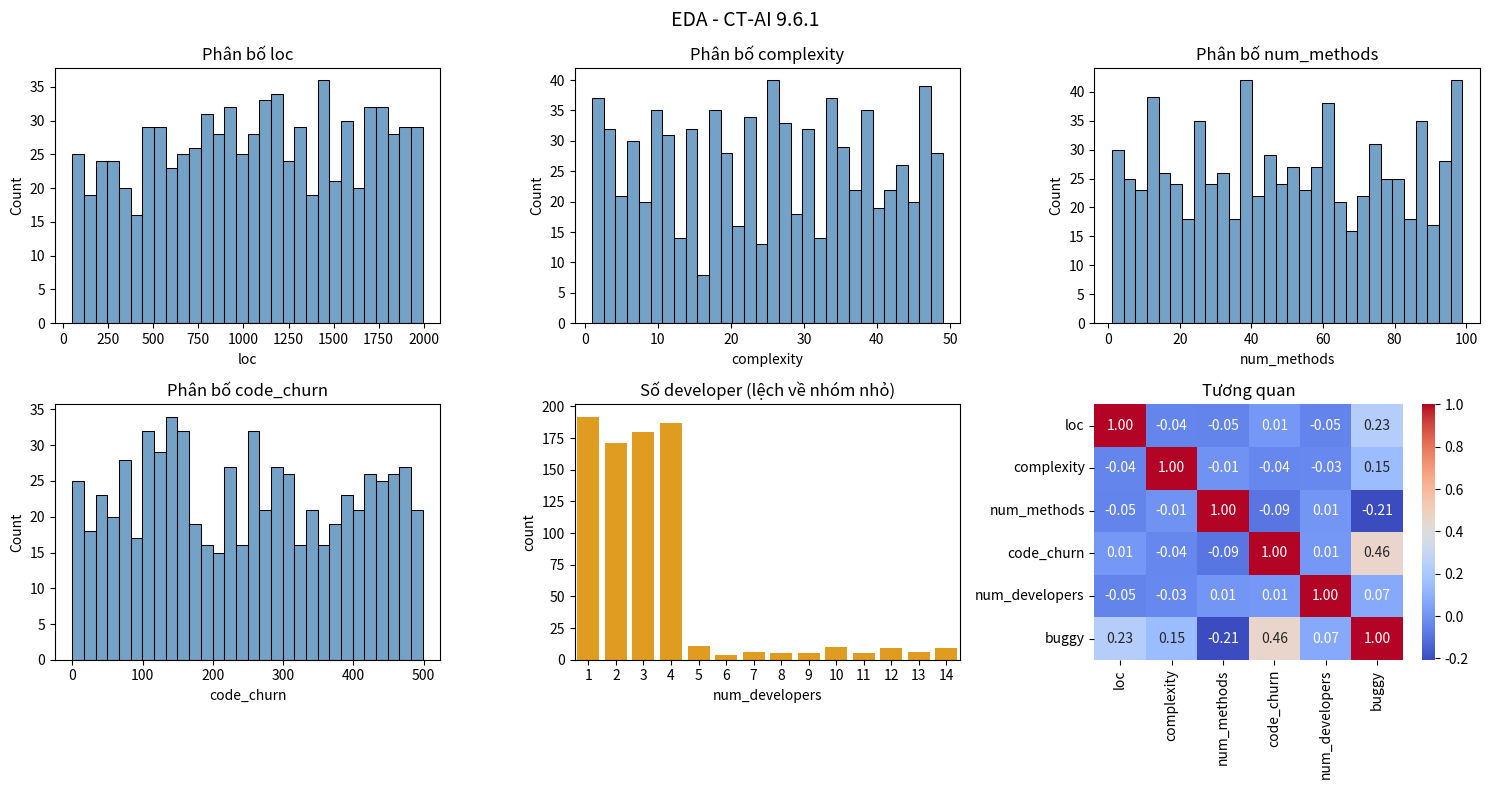

Reproduce this figure in Python.
"""
ISTQB CT-AI - Chương 9 (mục 9.6.1) Hands-on: Exploratory Testing & Exploratory Data Analysis (EDA) (H2)

Yêu cầu syllabus: với một model + dataset, thực hiện "data tour" (xem các loại dữ liệu và
phân bố của từng tham số), làm EDA để tìm DỮ LIỆU THIẾU và/hoặc BIAS tiềm ẩn.

Dataset: dữ liệu defect (mô phỏng) được CỐ Ý làm "bẩn" để EDA có thứ để tìm:
  - thiếu dữ liệu ở cột code_churn
  - dữ liệu lệch: gần như toàn bộ module từ nhóm ít developer (sampling bias)
"""
import numpy as np
import pandas as pd
import seaborn as sns
import matplotlib.pyplot as plt


def make_dataset(n=800, seed=42):
    rng = np.random.RandomState(seed)
    df = pd.DataFrame({
        "loc": rng.randint(50, 2000, n),
        "complexity": rng.randint(1, 50, n),
        "num_methods": rng.randint(1, 100, n),
        "code_churn": rng.randint(0, 500, n).astype(float),
        # sampling bias: 90% module đến từ team nhỏ (1-4 dev)
        "num_developers": np.where(rng.rand(n) < 0.9, rng.randint(1, 5, n), rng.randint(5, 15, n)),
    })
    score = (0.001 * df["loc"] + 0.05 * df.complexity + 0.01 * df.code_churn
             + 0.1 * df.num_developers - 0.02 * df.num_methods)
    prob = 1 / (1 + np.exp(-score + 3))
    df["buggy"] = (rng.rand(n) < prob).astype(int)
    # Làm bẩn: 12% code_churn bị thiếu, tập trung ở module có lỗi (thiếu không ngẫu nhiên)
    miss = (df["buggy"] == 1) & (rng.rand(n) < 0.18)
    df.loc[miss, "code_churn"] = np.nan
    return df


def section(t):
    print("\n" + "=" * 64)
    print(t)
    print("=" * 64)


def main():
    df = make_dataset()

    section("1. DATA TOUR - kiểu dữ liệu và thống kê từng cột")
    print(df.dtypes.to_string())
    print("\n", df.describe().T[["count", "mean", "std", "min", "50%", "max"]].round(2).to_string())

    section("2. DỮ LIỆU THIẾU (missing data)")
    miss = df.isna().sum()
    print(miss[miss > 0].to_string() if miss.sum() else "Không có dữ liệu thiếu")
    rate = df.groupby("buggy")["code_churn"].apply(lambda s: s.isna().mean() * 100)
    print("\nTỷ lệ thiếu code_churn theo nhãn (%):")
    print(rate.round(1).rename({0: "clean", 1: "buggy"}).to_string())
    if rate.max() > 2 * max(rate.min(), 0.5):
        print("⚠ Dữ liệu thiếu KHÔNG ngẫu nhiên (tập trung ở một nhãn) -> điền bừa có thể sinh bias.")

    section("3. CÂN BẰNG NHÃN (class imbalance)")
    dist = df["buggy"].value_counts(normalize=True).sort_index() * 100
    print(dist.round(1).rename({0: "clean", 1: "buggy"}).to_string())
    if dist.max() > 70:
        print("⚠ Nhãn lệch (>70% một lớp): accuracy đơn thuần dễ gây hiểu nhầm; cần xem precision/recall.")

    section("4. BIAS TIỀM ẨN (sampling bias theo nhóm số developer)")
    df["team_size"] = pd.cut(df["num_developers"], bins=[0, 4, 14], labels=["nhóm nhỏ (1-4)", "nhóm lớn (5-14)"])
    grp = df.groupby("team_size", observed=True).agg(so_mau=("buggy", "size"), ti_le_loi=("buggy", "mean"))
    grp["ti_le_loi"] = (grp["ti_le_loi"] * 100).round(1)
    print(grp.to_string())
    share = grp["so_mau"].max() / grp["so_mau"].sum() * 100
    if share > 75:
        print(f"⚠ {share:.0f}% mẫu đến từ một nhóm -> model có thể hoạt động kém với nhóm còn lại.")

    section("5. NGOẠI LỆ (outliers - quy tắc IQR)")
    for c in ["loc", "complexity", "num_methods", "code_churn"]:
        q1, q3 = df[c].quantile([0.25, 0.75])
        iqr = q3 - q1
        n_out = int(((df[c] < q1 - 1.5 * iqr) | (df[c] > q3 + 1.5 * iqr)).sum())
        print(f"{c:<15}: {n_out} ngoại lệ")

    # Vẽ biểu đồ
    fig, axes = plt.subplots(2, 3, figsize=(15, 8))
    for ax, c in zip(axes.flat[:4], ["loc", "complexity", "num_methods", "code_churn"]):
        sns.histplot(df[c].dropna(), bins=30, ax=ax, color="steelblue")
        ax.set_title(f"Phân bố {c}")
    sns.countplot(x="num_developers", data=df, ax=axes.flat[4], color="orange")
    axes.flat[4].set_title("Số developer (lệch về nhóm nhỏ)")
    sns.heatmap(df[["loc", "complexity", "num_methods", "code_churn", "num_developers", "buggy"]].corr(),
                annot=True, fmt=".2f", cmap="coolwarm", ax=axes.flat[5])
    axes.flat[5].set_title("Tương quan")
    plt.suptitle("EDA - CT-AI 9.6.1", fontsize=14)
    plt.tight_layout()
    plt.savefig("09_eda.png", dpi=130, bbox_inches="tight")
    plt.show()
    print("\nĐã lưu ảnh: 09_eda.png")

    section("KẾT LUẬN (góc nhìn Exploratory Testing)")
    print("EDA là bước 'khám phá' dữ liệu: các phát hiện trên (thiếu không ngẫu nhiên, nhãn lệch,")
    print("mẫu lệch nhóm) trở thành giả thuyết để thiết kế test tiếp theo cho model.")


if __name__ == "__main__":
    main()
